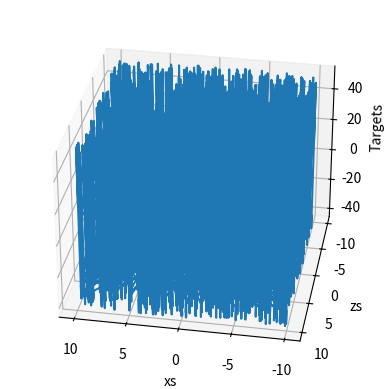

Generate this figure with matplotlib:
# We must always import the relevant libraries for our problem at hand. NumPy is a must for this example.
import numpy as np

# matplotlib and mpl_toolkits are not necessary. We employ them for the sole purpose of visualizing the results.  
import matplotlib.pyplot as plt
from mpl_toolkits.mplot3d import Axes3D

# First, we should declare a variable containing the size of the training set we want to generate.
observations = 1000

# We will work with two variables as inputs. You can think about them as x1 and x2 in our previous examples.
# We have picked x and z, since it is easier to differentiate them.
# We generate them randomly, drawing from an uniform distribution. There are 3 arguments of this method (low, high, size).
# The size of xs and zs is observations x 1. In this case: 1000 x 1.
xs = np.random.uniform(low=-10, high=10, size=(observations,1))
zs = np.random.uniform(-10, 10, (observations,1))

# Combine the two dimensions.сх of the input into one input matrix. 
# This is the X matrix from the linear model y = x*w + b.
# column_stack is a Numpy method, which combines two matrices (vectors) into one.
inputs = np.column_stack((xs,zs))

# Check if the dimensions of the inputs are the same as the ones we defined in the linear model lectures. 
# They should be n x k, where n is the number of observations, and k is the number of variables, so 1000 x 2.
print (inputs.shape)

# We add a random small noise to the function i.e. f(x,z) = 2x - 3z + 5 + <small noise>
noise = np.random.uniform(-1, 1, (observations,1))

# Produce the targets according to our f(x,z) = 2x - 3z + 5 + noise definition.
# In this way, we are basically saying: the weights should be 2 and -3, while the bias is 5.
targets = 2*xs - 3*zs + 5 + noise

# Check the shape of the targets just in case.
print (targets.shape)

# In order to use the 3D plot, the objects should have a certain shape, so we reshape the targets.
# The proper method to use is reshape and takes as arguments the dimensions in which we want to fit the object.
targets = targets.reshape(observations,)

# Plotting according to the conventional matplotlib.pyplot syntax

# Declare the figure
fig = plt.figure()

# A method allowing us to create the 3D plot
ax = fig.add_subplot(111, projection='3d')

# Choose the axes.
ax.plot(xs, zs, targets)

# Set labels
ax.set_xlabel('xs')
ax.set_ylabel('zs')
ax.set_zlabel('Targets')

# You can fiddle with the azim parameter to plot the data from different angles. Just change the value of azim=100
# to azim = 0 ; azim = 200, or whatever. Check and see what happens.
ax.view_init(azim=100)

# So far we were just describing the plot. This method actually shows the plot. 
plt.show()

# We reshape the targets back to the shape that they were in before plotting.
# This reshaping is a side-effect of the 3D plot. Sorry for that.
targets = targets.reshape(observations,1)

# We will initialize the weights and biases randomly in some small initial range.
# init_range is the variable that will measure that.
# You can play around with the initial range, but we don't really encourage you to do so.
# High initial ranges may prevent the machine learning algorithm from learning.
init_range = 0.1

# Weights are of size k x m, where k is the number of input variables and m is the number of output variables
# In our case, the weights matrix is 2x1 since there are 2 inputs (x and z) and one output (y)
weights = np.random.uniform(low=-init_range, high=init_range, size=(2, 1))

# Biases are of size 1 since there is only 1 output. The bias is a scalar.
biases = np.random.uniform(low=-init_range, high=init_range, size=1)

#Print the weights to get a sense of how they were initialized.
print (weights)
print (biases)

# Set some small learning rate (denoted eta in the lecture). 
# 0.02 is going to work quite well for our example. Once again, you can play around with it.
# It is HIGHLY recommended that you play around with it.
learning_rate = 0.02